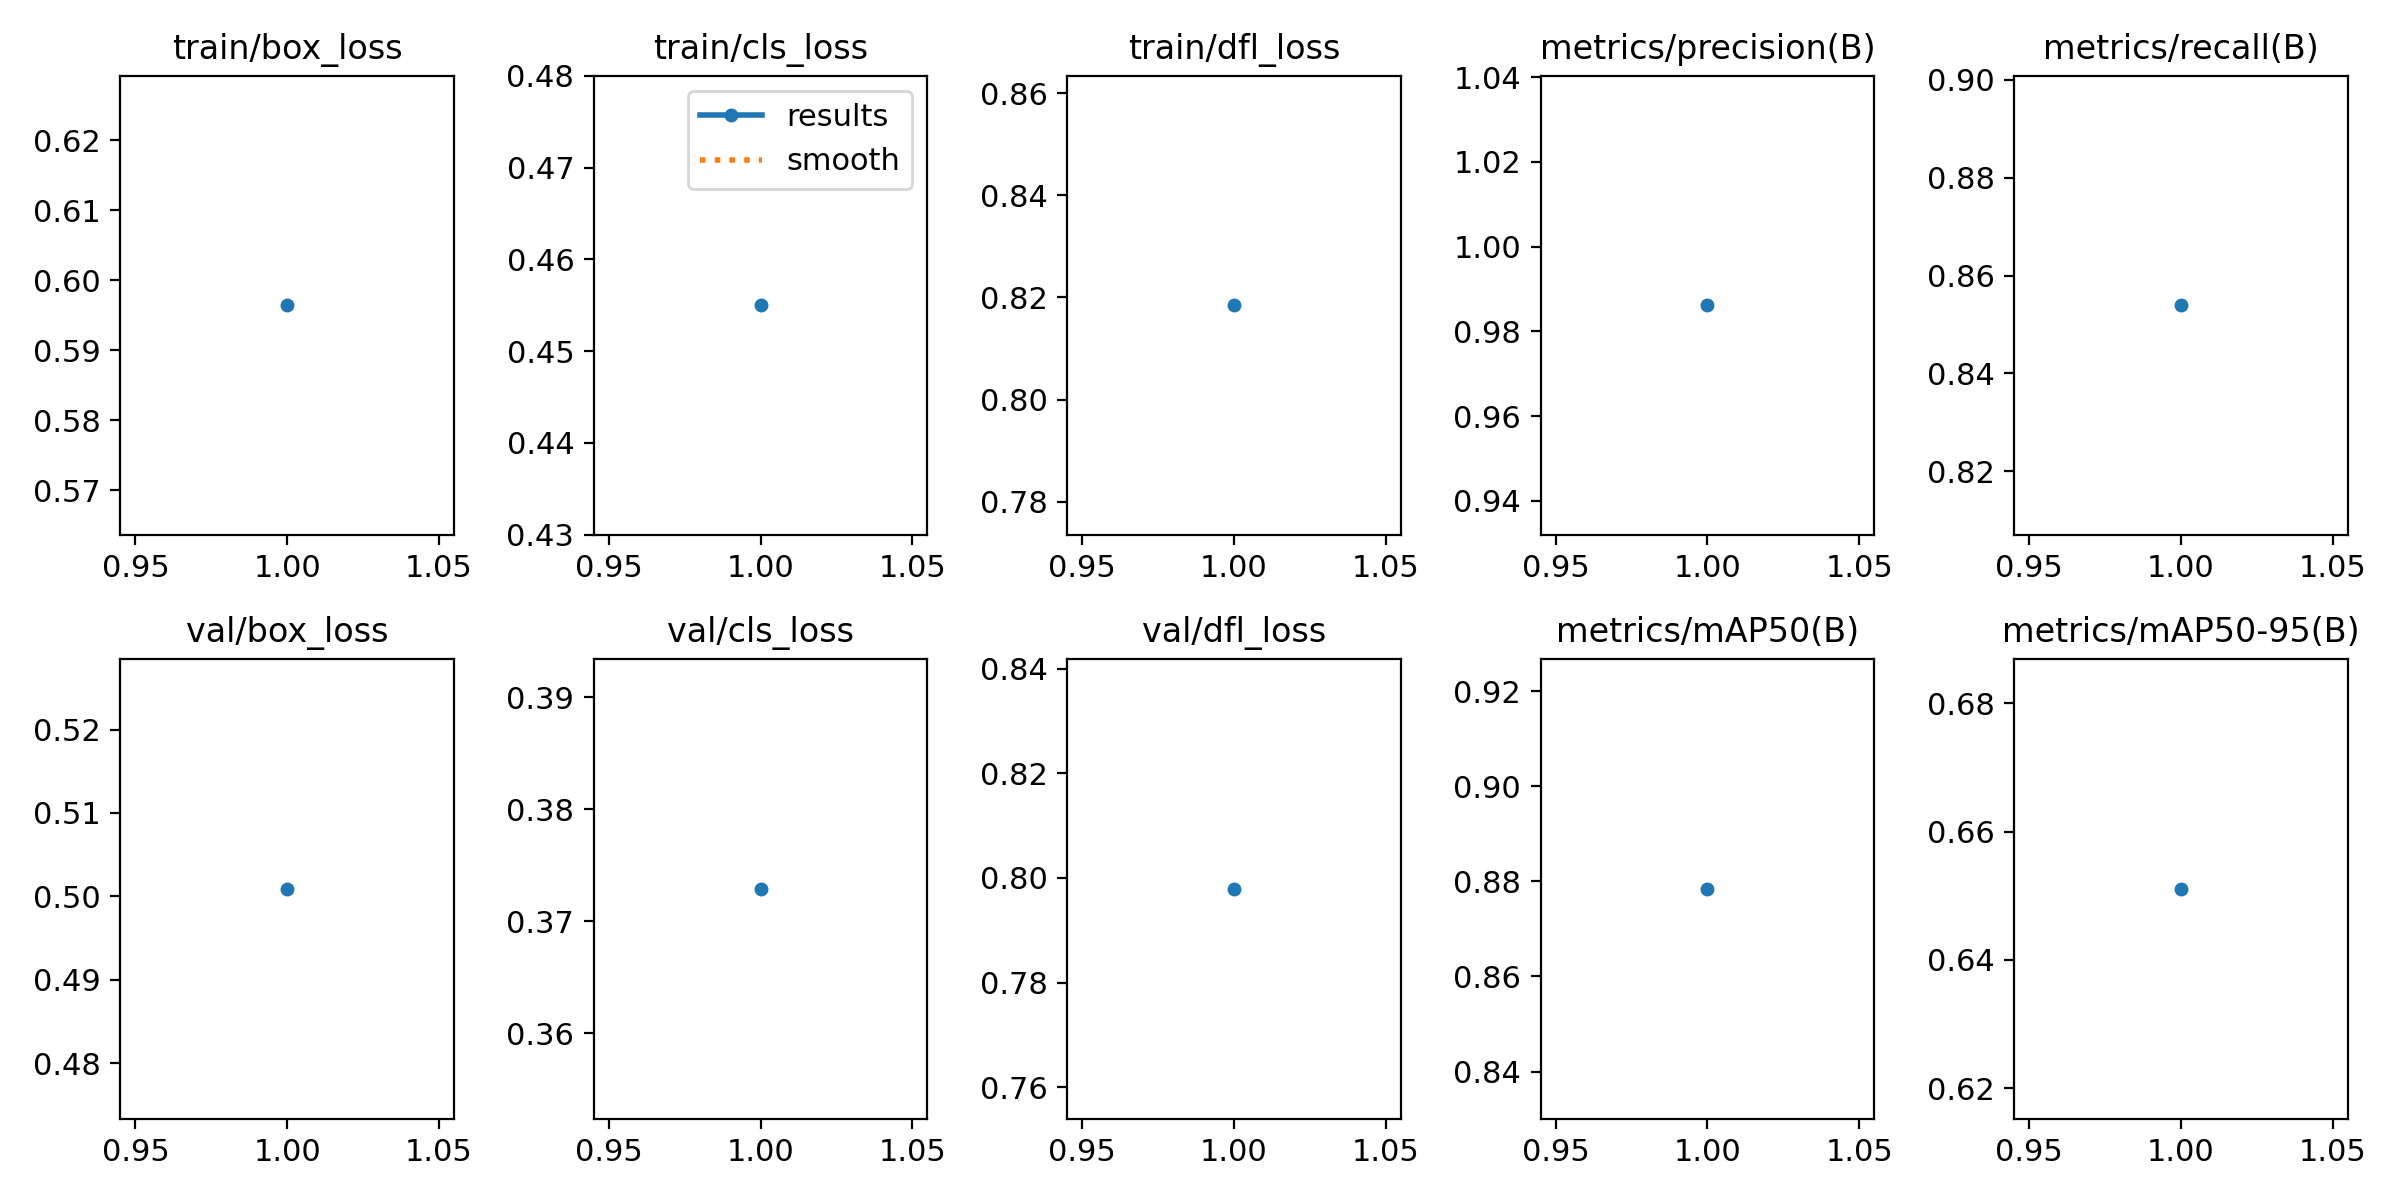

Values plotted in this chart, from the file beside it:
epoch, train/box_loss, train/cls_loss, train/dfl_loss, metrics/precision(B), metrics/recall(B), metrics/mAP50(B), metrics/mAP50-95(B), val/box_loss, val/cls_loss, val/dfl_loss, lr/pg0, lr/pg1, lr/pg2
1, 0.5964, 0.455, 0.8185, 0.9861, 0.8539, 0.8784, 0.6511, 0.5009, 0.3729, 0.7979, 0.0005526, 0.0005526, 0.0005526
